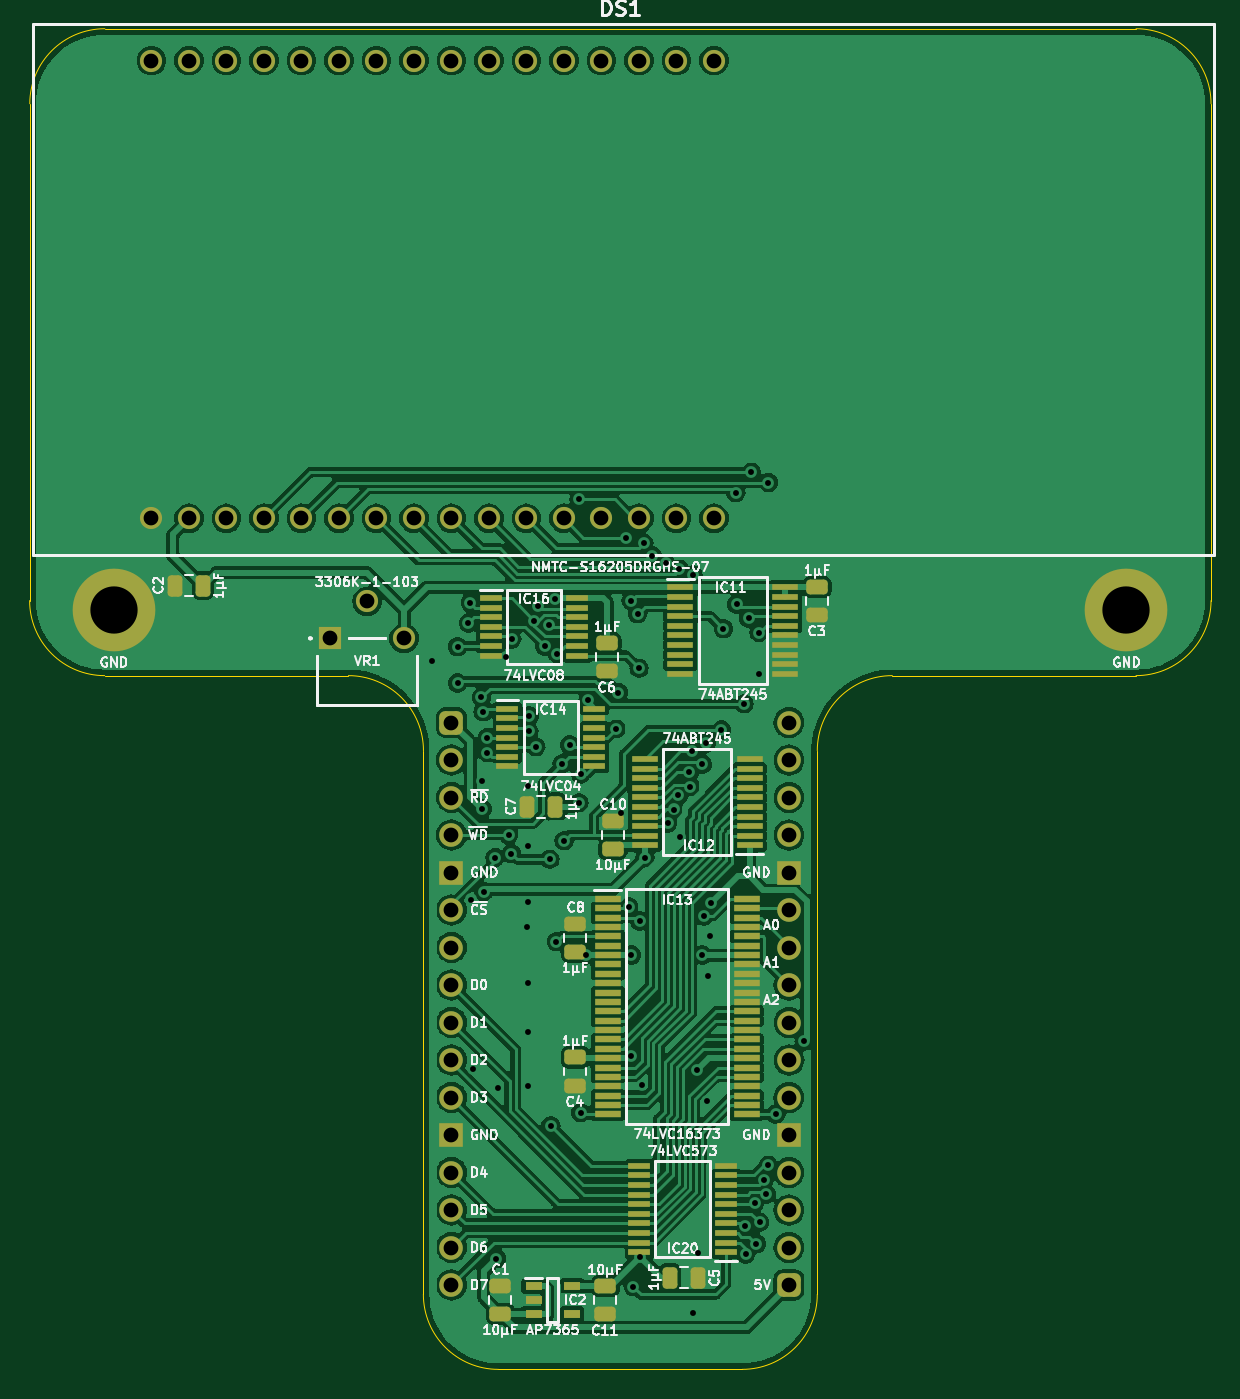
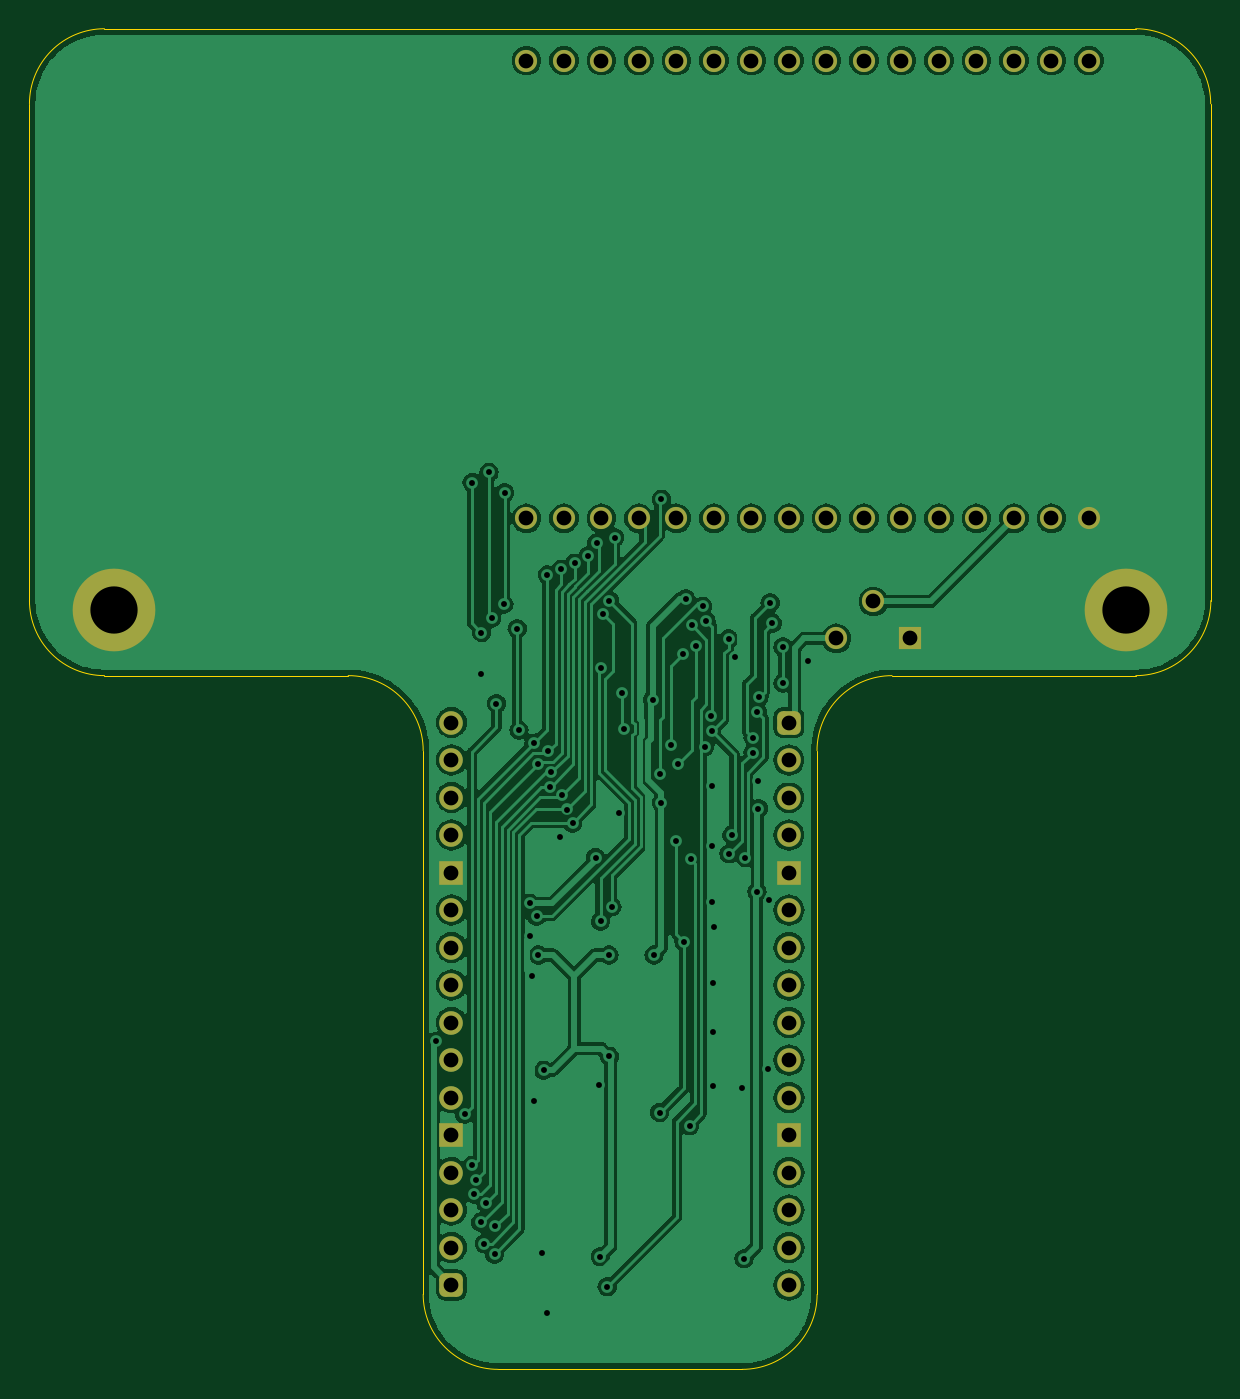
Circuit board: 9 layer files. Board 80.0 x 90.8 mm.
- bottom_copper: LCD Display-B_Cu.gbr (167956 bytes)
- bottom_mask: LCD Display-B_Mask.gbr (3148 bytes)
- bottom_silk: LCD Display-B_Silkscreen.gbr (455 bytes)
- outline: LCD Display-Edge_Cuts.gbr (1510 bytes)
- top_copper: LCD Display-F_Cu.gbr (245001 bytes)
- top_mask: LCD Display-F_Mask.gbr (8199 bytes)
- top_silk: LCD Display-F_Silkscreen.gbr (110183 bytes)
- drill: LCD Display-NPTH.drl (268 bytes)
- drill: LCD Display-PTH.drl (2815 bytes)

=== bottom_copper: LCD Display-B_Cu.gbr (167956 bytes, source omitted) ===
=== bottom_mask: LCD Display-B_Mask.gbr (3148 bytes, source withheld) ===
=== bottom_silk: LCD Display-B_Silkscreen.gbr ===
%TF.GenerationSoftware,KiCad,Pcbnew,7.0.5*%
%TF.CreationDate,2024-01-10T18:43:09+02:00*%
%TF.ProjectId,LCD Display,4c434420-4469-4737-906c-61792e6b6963,rev?*%
%TF.SameCoordinates,Original*%
%TF.FileFunction,Legend,Bot*%
%TF.FilePolarity,Positive*%
%FSLAX46Y46*%
G04 Gerber Fmt 4.6, Leading zero omitted, Abs format (unit mm)*
G04 Created by KiCad (PCBNEW 7.0.5) date 2024-01-10 18:43:09*
%MOMM*%
%LPD*%
G01*
G04 APERTURE LIST*
G04 APERTURE END LIST*
M02*

=== outline: LCD Display-Edge_Cuts.gbr ===
%TF.GenerationSoftware,KiCad,Pcbnew,7.0.5*%
%TF.CreationDate,2024-01-10T18:43:09+02:00*%
%TF.ProjectId,LCD Display,4c434420-4469-4737-906c-61792e6b6963,rev?*%
%TF.SameCoordinates,Original*%
%TF.FileFunction,Profile,NP*%
%FSLAX46Y46*%
G04 Gerber Fmt 4.6, Leading zero omitted, Abs format (unit mm)*
G04 Created by KiCad (PCBNEW 7.0.5) date 2024-01-10 18:43:09*
%MOMM*%
%LPD*%
G01*
G04 APERTURE LIST*
%TA.AperFunction,Profile*%
%ADD10C,0.100000*%
%TD*%
G04 APERTURE END LIST*
D10*
X167016971Y-142874571D02*
G75*
G03*
X172096971Y-137794599I29J5079971D01*
G01*
X123836971Y-52069571D02*
G75*
G03*
X118756971Y-57149599I29J-5080029D01*
G01*
X198767001Y-57149599D02*
G75*
G03*
X193686971Y-52069599I-5080001J-1D01*
G01*
X193686971Y-95884971D02*
G75*
G03*
X198766971Y-90805000I29J5079971D01*
G01*
X123825000Y-95885401D02*
X140340985Y-95885802D01*
X177176971Y-95885000D02*
X193686971Y-95885000D01*
X145420998Y-100965802D02*
G75*
G03*
X140340985Y-95885802I-5079998J2D01*
G01*
X145415000Y-137795000D02*
G75*
G03*
X150495000Y-142875000I5080100J100D01*
G01*
X177176971Y-95884999D02*
G75*
G03*
X172096999Y-100965000I29J-5080001D01*
G01*
X167016971Y-142874599D02*
X150495000Y-142875000D01*
X172096971Y-137794599D02*
X172096971Y-100965000D01*
X193686970Y-52069599D02*
X123836971Y-52069599D01*
X198766971Y-57149599D02*
X198766971Y-90805000D01*
X145420985Y-100965802D02*
X145415000Y-137795000D01*
X118756971Y-57149599D02*
X118745000Y-90805400D01*
X118745099Y-90805400D02*
G75*
G03*
X123825000Y-95885401I5079901J-100D01*
G01*
M02*

=== top_copper: LCD Display-F_Cu.gbr (245001 bytes, source omitted) ===
=== top_mask: LCD Display-F_Mask.gbr (8199 bytes, source omitted) ===
=== top_silk: LCD Display-F_Silkscreen.gbr (110183 bytes, source omitted) ===
=== drill: LCD Display-NPTH.drl ===
M48
; DRILL file {KiCad 7.0.5} date Wed Jan 10 18:43:10 2024
; FORMAT={-:-/ absolute / inch / decimal}
; #@! TF.CreationDate,2024-01-10T18:43:10+02:00
; #@! TF.GenerationSoftware,Kicad,Pcbnew,7.0.5
; #@! TF.FileFunction,NonPlated,1,2,NPTH
FMAT,2
INCH
%
G90
G05
T0
M30

=== drill: LCD Display-PTH.drl ===
M48
; DRILL file {KiCad 7.0.5} date Wed Jan 10 18:43:10 2024
; FORMAT={-:-/ absolute / inch / decimal}
; #@! TF.CreationDate,2024-01-10T18:43:10+02:00
; #@! TF.GenerationSoftware,Kicad,Pcbnew,7.0.5
; #@! TF.FileFunction,Plated,1,2,PTH
FMAT,2
INCH
; #@! TA.AperFunction,Plated,PTH,ViaDrill
T1C0.0157
; #@! TA.AperFunction,Plated,PTH,ComponentDrill
T2C0.0394
; #@! TA.AperFunction,Plated,PTH,ComponentDrill
T3C0.1260
%
G90
G05
T1
X5.7487Y-3.735
X5.8161Y-3.6983
X5.8161Y-3.7949
X5.845Y-3.635
X5.8503Y-3.5811
X5.852Y-4.372
X5.8566Y-4.8227
X5.8798Y-3.8326
X5.8817Y-4.055
X5.8817Y-4.13
X5.884Y-3.8717
X5.8854Y-4.3507
X5.8957Y-3.94
X5.8957Y-3.98
X5.9161Y-4.26
X5.92Y-5.33
X5.925Y-4.875
X5.9452Y-3.7261
X5.9526Y-4.2
X5.96Y-4.25
X5.9611Y-3.6773
X6.0004Y-4.445
X6.0028Y-4.595
X6.0028Y-4.725
X6.0028Y-4.87
X6.0045Y-4.3795
X6.005Y-4.23
X6.005Y-4.07
X6.0063Y-3.9238
X6.0074Y-3.8825
X6.0211Y-3.6284
X6.025Y-3.965
X6.03Y-3.59
X6.0483Y-3.696
X6.0595Y-3.6409
X6.0626Y-4.265
X6.065Y-4.975
X6.075Y-3.57
X6.08Y-4.485
X6.0822Y-3.7161
X6.095Y-4.01
X6.1Y-4.215
X6.115Y-3.96
X6.14Y-3.305
X6.1401Y-4.1139
X6.1442Y-4.0377
X6.145Y-4.94
X6.16Y-4.52
X6.1639Y-3.84
X6.2389Y-3.9163
X6.245Y-3.82
X6.2533Y-4.14
X6.265Y-3.4072
X6.2723Y-4.3916
X6.2789Y-3.5749
X6.2794Y-4.79
X6.28Y-4.52
X6.285Y-5.405
X6.2965Y-3.6101
X6.3001Y-3.7551
X6.3022Y-4.4296
X6.3034Y-5.3244
X6.3074Y-4.8667
X6.3132Y-3.4222
X6.3158Y-4.26
X6.335Y-3.455
X6.3716Y-3.4759
X6.3771Y-4.1681
X6.3927Y-4.132
X6.4051Y-4.0946
X6.4077Y-3.4916
X6.4094Y-4.205
X6.4345Y-4.0321
X6.4369Y-4.0714
X6.4417Y-3.9766
X6.4442Y-3.5066
X6.445Y-5.475
X6.4539Y-4.8271
X6.458Y-5.315
X6.4686Y-4.52
X6.4688Y-4.0112
X6.4727Y-4.4163
X6.4799Y-3.955
X6.4804Y-4.9104
X6.485Y-4.575
X6.49Y-4.47
X6.4915Y-4.3818
X6.52Y-3.92
X6.525Y-3.65
X6.5583Y-3.2876
X6.5602Y-3.5848
X6.58Y-3.85
X6.5838Y-5.2432
X6.585Y-5.3178
X6.5926Y-3.6219
X6.6Y-3.2324
X6.6081Y-5.1816
X6.6128Y-5.2899
X6.62Y-3.66
X6.62Y-3.7702
X6.6217Y-5.2325
X6.6338Y-5.1189
X6.6394Y-5.1578
X6.6449Y-5.0811
X6.645Y-3.26
X6.665Y-4.945
X6.74Y-4.75
T2
X5.0Y-2.1348
X5.0Y-3.3552
X5.1Y-2.1348
X5.1Y-3.3552
X5.2Y-2.1348
X5.2Y-3.3552
X5.3Y-2.1348
X5.3Y-3.3552
X5.4Y-2.1348
X5.4Y-3.3552
X5.4766Y-3.6754
X5.5Y-2.1348
X5.5Y-3.3552
X5.575Y-3.577
X5.6Y-2.1348
X5.6Y-3.3552
X5.6734Y-3.6754
X5.7Y-2.1348
X5.7Y-3.3552
X5.8Y-2.1348
X5.8Y-3.3552
X5.8Y-3.9
X5.8Y-4.0
X5.8Y-4.1
X5.8Y-4.2
X5.8Y-4.3
X5.8Y-4.4
X5.8Y-4.5
X5.8Y-4.6
X5.8Y-4.7
X5.8Y-4.8
X5.8Y-4.9
X5.8Y-5.0
X5.8Y-5.1
X5.8Y-5.2
X5.8Y-5.3
X5.8Y-5.4
X5.9Y-2.1348
X5.9Y-3.3552
X6.0Y-2.1348
X6.0Y-3.3552
X6.1Y-2.1348
X6.1Y-3.3552
X6.2Y-2.1348
X6.2Y-3.3552
X6.3Y-2.1348
X6.3Y-3.3552
X6.4Y-2.1348
X6.4Y-3.3552
X6.5Y-2.1348
X6.5Y-3.3552
X6.7Y-3.9
X6.7Y-4.0
X6.7Y-4.1
X6.7Y-4.2
X6.7Y-4.3
X6.7Y-4.4
X6.7Y-4.5
X6.7Y-4.6
X6.7Y-4.7
X6.7Y-4.8
X6.7Y-4.9
X6.7Y-5.0
X6.7Y-5.1
X6.7Y-5.2
X6.7Y-5.3
X6.7Y-5.4
T3
X4.9Y-3.6
X7.6Y-3.6
T0
M30
